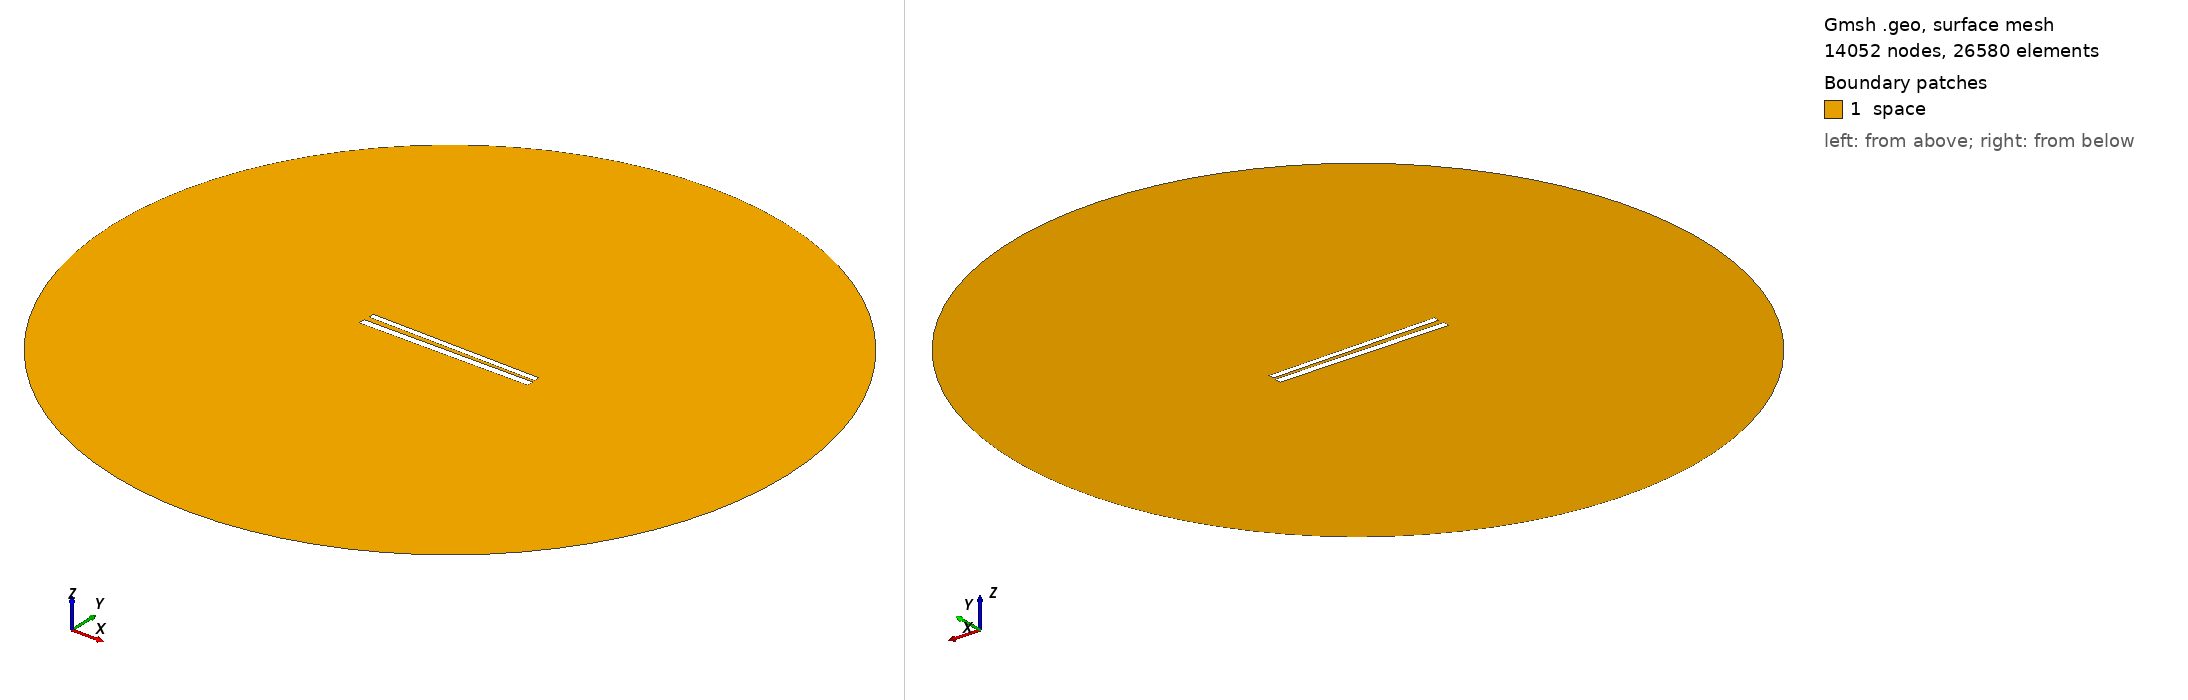

Gmsh geometry script, surface-meshed: 14052 nodes, 26580 surface elements. Boundary patches (legend numbers): 1 space. Left view from above one corner, right view from below the opposite corner. Legend entries are the model's physical surfaces. The drawing asked Gmsh for element sizes between 1% and 20% of the model's largest extent; the script's own settings can give other sizes.

=== 370.geo (drawn) ===
// Set the geometry kernel
SetFactory("OpenCASCADE");

//---------------------------------------
// Rectangles
//---------------------------------------

// Rectangle 1 (top)
Point(1) = {-49.733333333333334, 1.3499999999999999, 0, 1.0};
Point(2) = {49.733333333333334, 1.3499999999999999, 0, 1.0};
Point(3) = {49.733333333333334, 4.816666666666666, 0, 1.0};
Point(4) = {-49.733333333333334, 4.816666666666666, 0, 1.0};

Line(1) = {1, 2};
Line(2) = {2, 3};
Line(3) = {3, 4};
Line(4) = {4, 1};

Line Loop(1) = {1, 2, 3, 4};
Plane Surface(1) = {1};

Rotate { {0, 0, 1}, {0,  1.0833333333333333,  0}, -0.017 } {
  Surface{1};
}

// Rectangle 2 (bottom)
Point(5) = {-50,-1.0833333333333333, 0, 1.0};
Point(6) = { 50,-1.0833333333333333, 0, 1.0};
Point(7) = { 50,-5.083333333333333, 0, 1.0};
Point(8) = {-50,-5.083333333333333, 0, 1.0};

Line(5) = {5, 6};
Line(6) = {6, 7};
Line(7) = {7, 8};
Line(8) = {8, 5};

Line Loop(2) = {5, 6, 7, 8};
Plane Surface(2) = {2}; 


//---------------------------------------
// Circle
//---------------------------------------

// Define points
Point(9) = {0, 0, 0};        // Center
Point(10) = {200, 0, 0};     // Start point
Point(11) = {0, 200, 0};     // 90 degrees
Point(12) = {-200, 0, 0};    // 180 degrees
Point(13) = {0, -200, 0};    // 270 degrees

// Define circle arcs (each needs start, center, end)
Circle(9) = {10, 9, 11};
Circle(10) = {11, 9, 12};
Circle(11) = {12, 9, 13};
Circle(12) = {13, 9, 10};

// Define curve loop and surface if needed
Curve Loop(3) = {9, 10, 11, 12};
Surface(3) = {3};

// Subtract Rectangles from Circle
BooleanDifference{ Surface{3}; Delete; }{ Surface{1}; Surface{2}; Delete; }

//---------------------------------------
// Transfinite Lines and Surface
//---------------------------------------
r = 7;
Transfinite Line {1, 3} = 50*r Using Progression 1;
Transfinite Line {2, 4} = 2*r Using Progression 1;
Transfinite Line {5, 7} = 50*r Using Progression 1;
Transfinite Line {6, 8} = 2*r Using Progression 1;
Transfinite Line {9, 10, 11, 12} = 20 Using Progression 1;

//---------------------------------------
// Define Physical Groups
//---------------------------------------                

//--- Physical Curves
// Physical groups for boundaries
Physical Line("force_segment", 10) = {1};
Physical Line("upper_plate", 11) = {2, 3, 4};
Physical Line("lower_plate", 12) = {5, 6, 7, 8};
Physical Line("boundary", 20) = {9, 10, 11, 12};

//--- Physical Surfaces
Physical Surface("space", 30) = {3};

//---------------------------------------
// 6. Generate the Mesh
//---------------------------------------
Mesh 2;  // 2D mesh generation
